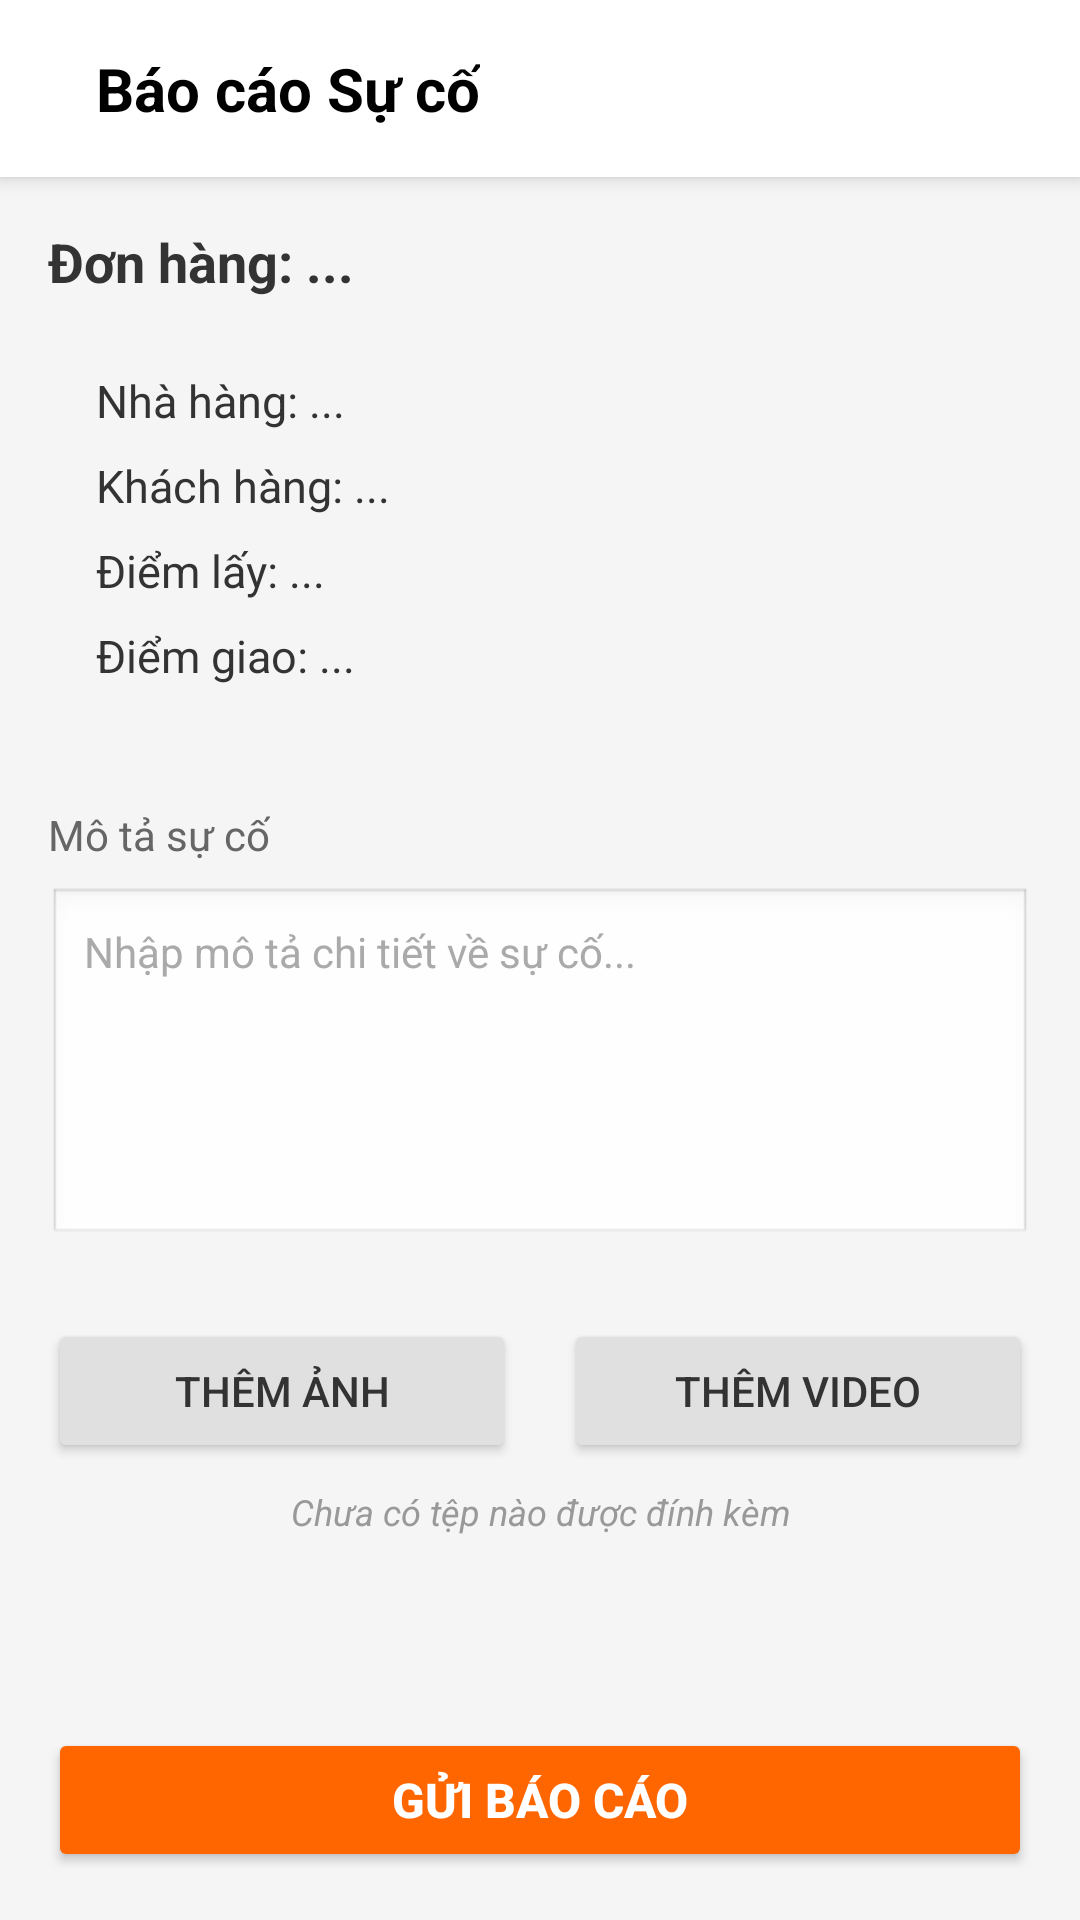

Layout XML and referenced resources for this Android screen:
<!-- AndroidManifest.xml: activity theme Theme.Shipper_App -->
<!-- res/layout/activity_create_issue.xml -->
<?xml version="1.0" encoding="utf-8"?>
<LinearLayout xmlns:android="http://schemas.android.com/apk/res/android"
    android:layout_width="match_parent"
    android:layout_height="match_parent"
    android:orientation="vertical"
    android:background="#F5F5F5"
    android:fitsSystemWindows="true">

    <LinearLayout
        android:layout_width="match_parent"
        android:layout_height="wrap_content"
        android:background="#FFFFFF"
        android:elevation="4dp"
        android:gravity="center_vertical"
        android:orientation="horizontal"
        android:padding="16dp">

        <ImageButton
            android:id="@+id/btnBack"
            android:layout_width="wrap_content"
            android:layout_height="wrap_content"
            android:background="?attr/selectableItemBackgroundBorderless"
            android:src="@drawable/ic_back" />

        <TextView
            android:layout_width="wrap_content"
            android:layout_height="wrap_content"
            android:layout_marginStart="16dp"
            android:text="Báo cáo Sự cố"
            android:textColor="#000000"
            android:textSize="20sp"
            android:textStyle="bold" />
    </LinearLayout>

    <ScrollView
        android:layout_width="match_parent"
        android:layout_height="0dp"
        android:layout_weight="1"
        android:padding="16dp">

        <LinearLayout
            android:layout_width="match_parent"
            android:layout_height="wrap_content"
            android:orientation="vertical">

            <TextView
                android:id="@+id/tvOrderCode"
                android:layout_width="wrap_content"
                android:layout_height="wrap_content"
                android:text="Đơn hàng: ..."
                android:textSize="18sp"
                android:textStyle="bold"
                android:textColor="#333333"
                android:layout_marginBottom="8dp"/>

            <LinearLayout
                android:layout_width="match_parent"
                android:layout_height="wrap_content"
                android:orientation="vertical"
                android:background="@drawable/bg_order_info"
                android:padding="16dp"
                android:elevation="2dp"
                android:layout_marginBottom="24dp">

                <TextView
                    android:id="@+id/tvRestaurantInfo"
                    android:layout_width="wrap_content"
                    android:layout_height="wrap_content"
                    android:text="Nhà hàng: ..."
                    android:textColor="#333333"
                    android:textSize="15sp"
                    android:lineSpacingExtra="4dp"
                    android:layout_marginBottom="8dp"/>

                <TextView
                    android:id="@+id/tvCustomerInfo"
                    android:layout_width="wrap_content"
                    android:layout_height="wrap_content"
                    android:text="Khách hàng: ..."
                    android:textColor="#333333"
                    android:textSize="15sp"
                    android:lineSpacingExtra="4dp"
                    android:layout_marginBottom="8dp"/>

                <TextView
                    android:id="@+id/tvPickupAddress"
                    android:layout_width="wrap_content"
                    android:layout_height="wrap_content"
                    android:text="Điểm lấy: ..."
                    android:textColor="#333333"
                    android:textSize="15sp"
                    android:lineSpacingExtra="4dp"
                    android:layout_marginBottom="8dp"/>

                <TextView
                    android:id="@+id/tvDeliveryAddress"
                    android:layout_width="wrap_content"
                    android:layout_height="wrap_content"
                    android:text="Điểm giao: ..."
                    android:textColor="#333333"
                    android:textSize="15sp"
                    android:lineSpacingExtra="4dp"/>
            </LinearLayout>

            <TextView
                android:layout_width="wrap_content"
                android:layout_height="wrap_content"
                android:text="Mô tả sự cố"
                android:textSize="14sp"
                android:textColor="#666666"
                android:layout_marginBottom="8dp"/>

            <EditText
                android:id="@+id/etDescription"
                android:layout_width="match_parent"
                android:layout_height="120dp"
                android:background="@android:drawable/edit_text"
                android:gravity="top|start"
                android:hint="Nhập mô tả chi tiết về sự cố..."
                android:textColor="@color/color_text_primary"
                android:textColorHint="@color/color_text_hint"
                android:padding="12dp"
                android:textSize="14sp" />

            <LinearLayout
                android:layout_width="match_parent"
                android:layout_height="wrap_content"
                android:orientation="horizontal"
                android:layout_marginTop="24dp">

                <Button
                    android:id="@+id/btnAttachImage"
                    android:layout_width="0dp"
                    android:layout_weight="1"
                    android:layout_height="wrap_content"
                    android:text="Thêm Ảnh"
                    android:backgroundTint="#E0E0E0"
                    android:textColor="#333333" />

                <Space android:layout_width="16dp" android:layout_height="wrap_content" />

                <Button
                    android:id="@+id/btnAttachVideo"
                    android:layout_width="0dp"
                    android:layout_weight="1"
                    android:layout_height="wrap_content"
                    android:text="Thêm Video"
                    android:backgroundTint="#E0E0E0"
                    android:textColor="#333333" />
            </LinearLayout>
            
            <TextView
                android:id="@+id/tvAttachmentInfo"
                android:layout_width="match_parent"
                android:layout_height="wrap_content"
                android:layout_marginTop="8dp"
                android:text="Chưa có tệp nào được đính kèm"
                android:textSize="12sp"
                android:textStyle="italic"
                android:gravity="center"
                android:textColor="#999999"/>

            <HorizontalScrollView
                android:layout_width="match_parent"
                android:layout_height="wrap_content"
                android:layout_marginTop="16dp"
                android:layout_marginBottom="16dp"
                android:scrollbars="none">
                <LinearLayout
                    android:id="@+id/layoutImages"
                    android:layout_width="wrap_content"
                    android:layout_height="wrap_content"
                    android:orientation="horizontal" />
            </HorizontalScrollView>

        </LinearLayout>
    </ScrollView>

    <Button
        android:id="@+id/btnSubmit"
        android:layout_width="match_parent"
        android:layout_height="wrap_content"
        android:layout_margin="16dp"
        android:backgroundTint="#FF6600"
        android:text="GỬI BÁO CÁO"
        android:textColor="#FFFFFF"
        android:textSize="16sp"
        android:textStyle="bold" />
</LinearLayout>
<!-- resources referenced by this layout -->
<resources>
  <color name="color_text_hint">#AAAAAA</color>
  <color name="color_text_primary">#1A1A1A</color>
  <style name="Theme.Shipper_App" parent="Base.Theme.Shipper_App" />
  <style name="Base.Theme.Shipper_App" parent="Theme.MaterialComponents.Light.NoActionBar">
          <item name="colorPrimary">@color/color_primary</item>
          <item name="colorPrimaryDark">@color/color_primary_dark</item>
          <item name="colorAccent">@color/color_accent</item>
          <item name="android:windowBackground">@color/color_background</item>
          <item name="android:statusBarColor">@color/color_surface</item>
          <item name="android:navigationBarColor">@color/color_surface</item>
      </style>
  <color name="color_primary">#FF6600</color>
  <color name="color_primary_dark">#E65C00</color>
  <color name="color_accent">#FF6600</color>
  <color name="color_background">#F5F5F5</color>
  <color name="color_surface">#FFFFFF</color>
</resources>
